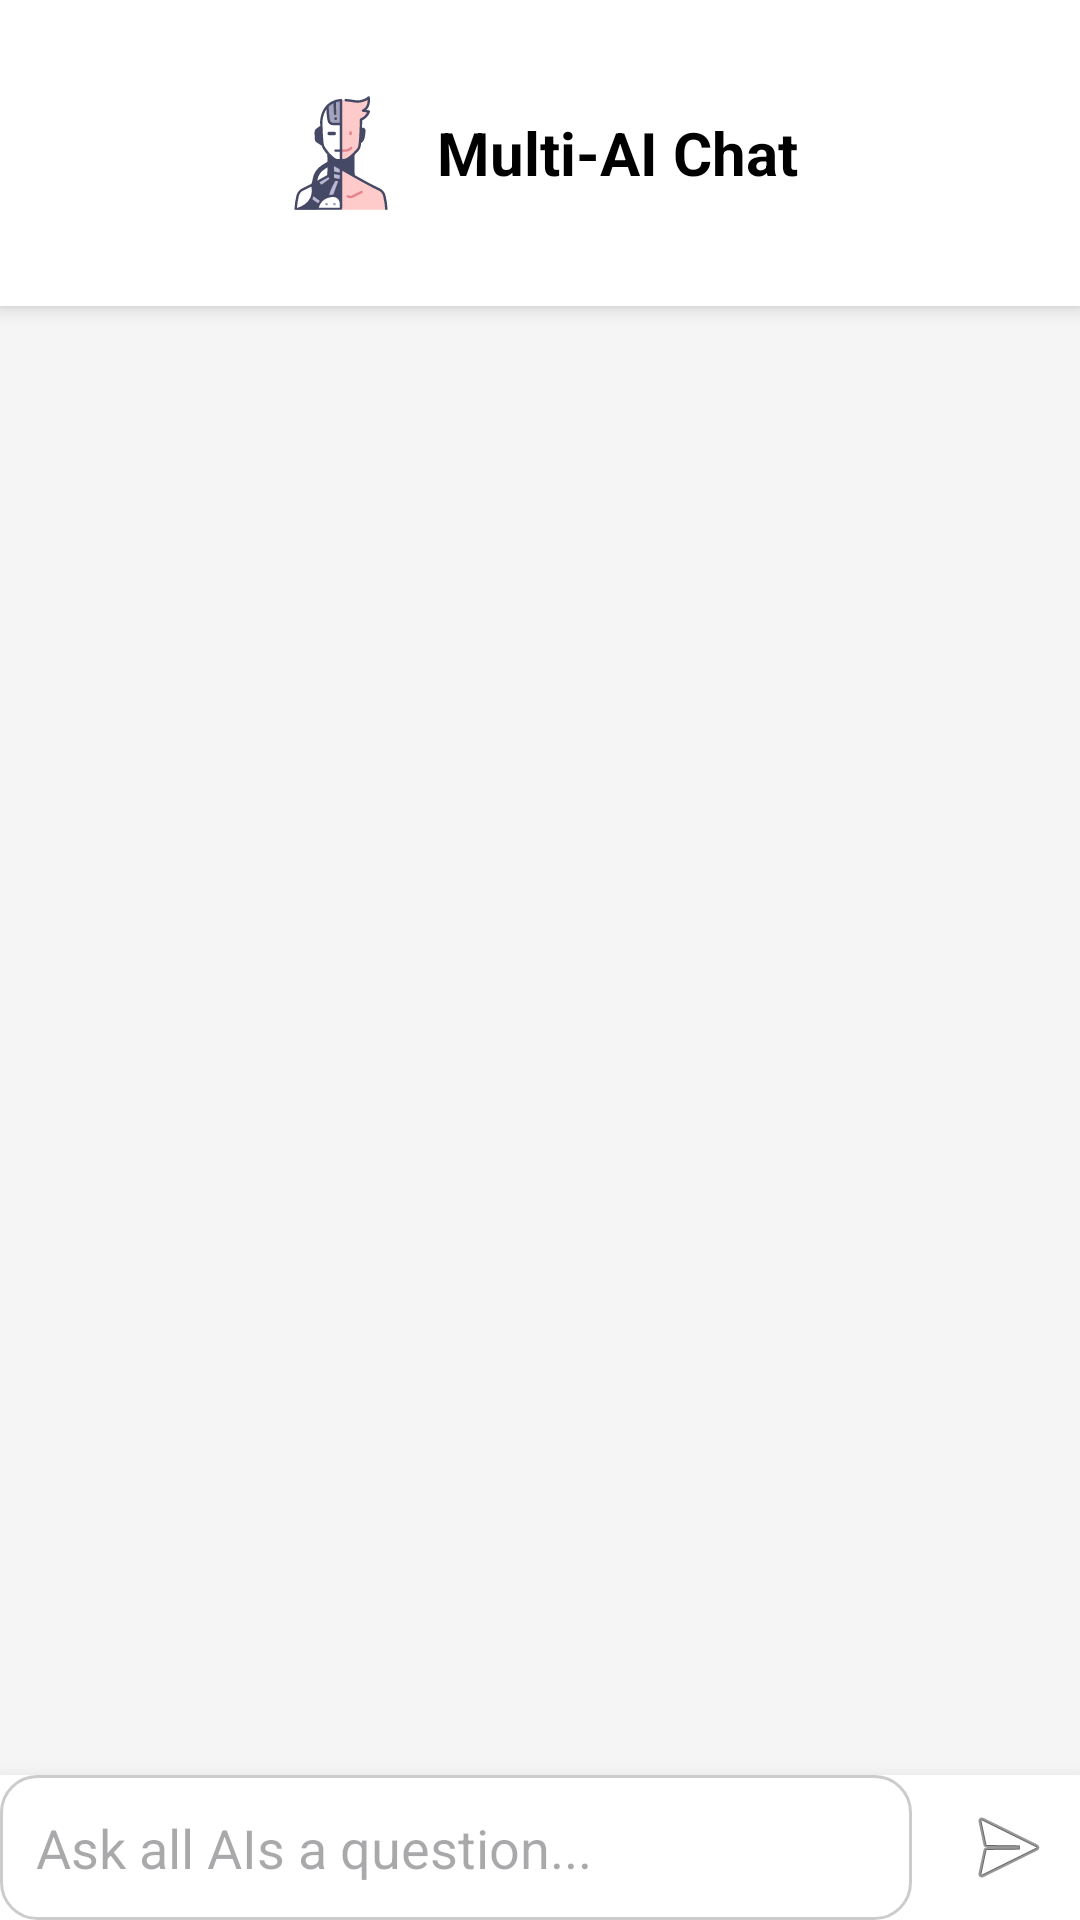

Layout XML and referenced resources for this Android screen:
<!-- AndroidManifest.xml: application theme Theme.AdityaLearn -->
<!-- res/layout/fragment_ai_chat.xml -->
<?xml version="1.0" encoding="utf-8"?>

<androidx.coordinatorlayout.widget.CoordinatorLayout 
    xmlns:android="http://schemas.android.com/apk/res/android"
    xmlns:app="http://schemas.android.com/apk/res-auto"
    android:layout_width="match_parent"
    android:layout_height="match_parent"
    android:background="#F5F5F5"
    android:fitsSystemWindows="true">

    
    <LinearLayout
        android:layout_width="match_parent"
        android:layout_height="102dp"
        android:background="#FFFFFF"
        android:elevation="4dp"
        android:gravity="center">

        <ImageView
            android:id="@+id/logoImage"
            android:layout_width="40dp"
            android:layout_height="40dp"
            android:contentDescription="AI Logo"
            android:src="@drawable/ai" />

        <TextView
            android:layout_width="wrap_content"
            android:layout_height="wrap_content"
            android:paddingStart="12dp"
            android:text="Multi-AI Chat"
            android:textColor="#000000"
            android:textSize="20sp"
            android:textStyle="bold" />
    </LinearLayout>

    
    <LinearLayout
        android:layout_width="match_parent"
        android:layout_height="0dp"
        android:layout_weight="1"
        android:orientation="vertical"
        app:layout_behavior="@string/appbar_scrolling_view_behavior">

        <com.airbnb.lottie.LottieAnimationView
            android:id="@+id/lottieAnimation"
            android:layout_width="411dp"
            android:layout_height="23dp"
            android:layout_gravity="center_horizontal"
            android:layout_marginTop="16dp"
            android:layout_marginBottom="8dp"
            android:visibility="visible"
            app:lottie_autoPlay="true"
            app:lottie_loop="true"
            app:lottie_rawRes="@raw/line" />

        <androidx.recyclerview.widget.RecyclerView
            android:id="@+id/chatRecyclerView"
            android:layout_width="match_parent"
            android:layout_height="0dp"
            android:layout_weight="1"
            android:padding="8dp" />

        <ProgressBar
            android:id="@+id/typingIndicator"
            style="?android:attr/progressBarStyleSmall"
            android:layout_width="wrap_content"
            android:layout_height="wrap_content"
            android:layout_gravity="center_horizontal"
            android:visibility="gone"
            android:layout_marginBottom="4dp" />
    </LinearLayout>

    
    <LinearLayout
        android:layout_width="match_parent"
        android:layout_height="wrap_content"
        android:layout_gravity="bottom"
        android:orientation="horizontal"
        android:padding="8dp"
        android:background="#FFFFFF"
        android:elevation="8dp"
        android:fitsSystemWindows="true">

        <EditText
            android:id="@+id/inputMessage"
            android:layout_width="0dp"
            android:layout_weight="1"
            android:layout_height="wrap_content"
            android:minHeight="48dp"
            android:hint="Ask all AIs a question..."
            android:background="@drawable/edit_text_bg"
            android:padding="12dp"
            android:maxLines="4"
            android:inputType="textCapSentences|textMultiLine"/>

        <ImageButton
            android:id="@+id/sendButton"
            android:layout_width="48dp"
            android:layout_height="48dp"
            android:layout_marginStart="8dp"
            android:contentDescription="Send"
            android:src="@android:drawable/ic_menu_send"
            android:background="?attr/selectableItemBackgroundBorderless"/>
    </LinearLayout>

</androidx.coordinatorlayout.widget.CoordinatorLayout>
<!-- resources referenced by this layout -->
<resources>
  <!-- drawable ai: vector/xml drawable (drawable, 9689 chars, omitted) -->
  <!-- drawable edit_text_bg (drawable) -->
  <?xml version="1.0" encoding="utf-8"?>
  
  <shape xmlns:android="http://schemas.android.com/apk/res/android"
      android:shape="rectangle">
  
      <solid android:color="@android:color/white" /> 
      <corners android:radius="12dp" /> 
      <stroke
          android:width="1dp"
          android:color="#CCCCCC"/> 
  </shape>
  <style name="Theme.AdityaLearn" parent="Base.Theme.AdityaLearn" />
  <style name="Base.Theme.AdityaLearn" parent="Theme.Material3.DayNight.NoActionBar">
          
          <item name="colorPrimary">@color/primary</item>
          <item name="colorPrimaryVariant">@color/primary_dark</item>
          <item name="colorOnPrimary">@color/white</item>
          
          
          <item name="colorSecondary">@color/secondary</item>
          <item name="colorSecondaryVariant">@color/secondary</item>
          <item name="colorOnSecondary">@color/white</item>
          
          
          <item name="android:colorBackground">@color/background_light</item>
          <item name="colorSurface">@color/surface_light</item>
          <item name="colorOnBackground">@color/text_primary</item>
          <item name="colorOnSurface">@color/text_primary</item>
          
          
          <item name="android:statusBarColor">@color/primary_dark</item>
          <item name="android:windowLightStatusBar">false</item>
          
          
          <item name="android:navigationBarColor">@color/white</item>
          <item name="android:windowLightNavigationBar">true</item>
      </style>
  <color name="primary">#FF6B35</color>
  <color name="primary_dark">#E55A2B</color>
  <color name="white">#FFFFFF</color>
  <color name="secondary">#2E7D32</color>
  <color name="background_light">#FAFAFA</color>
  <color name="surface_light">#FFFFFF</color>
  <color name="text_primary">#212121</color>
</resources>
